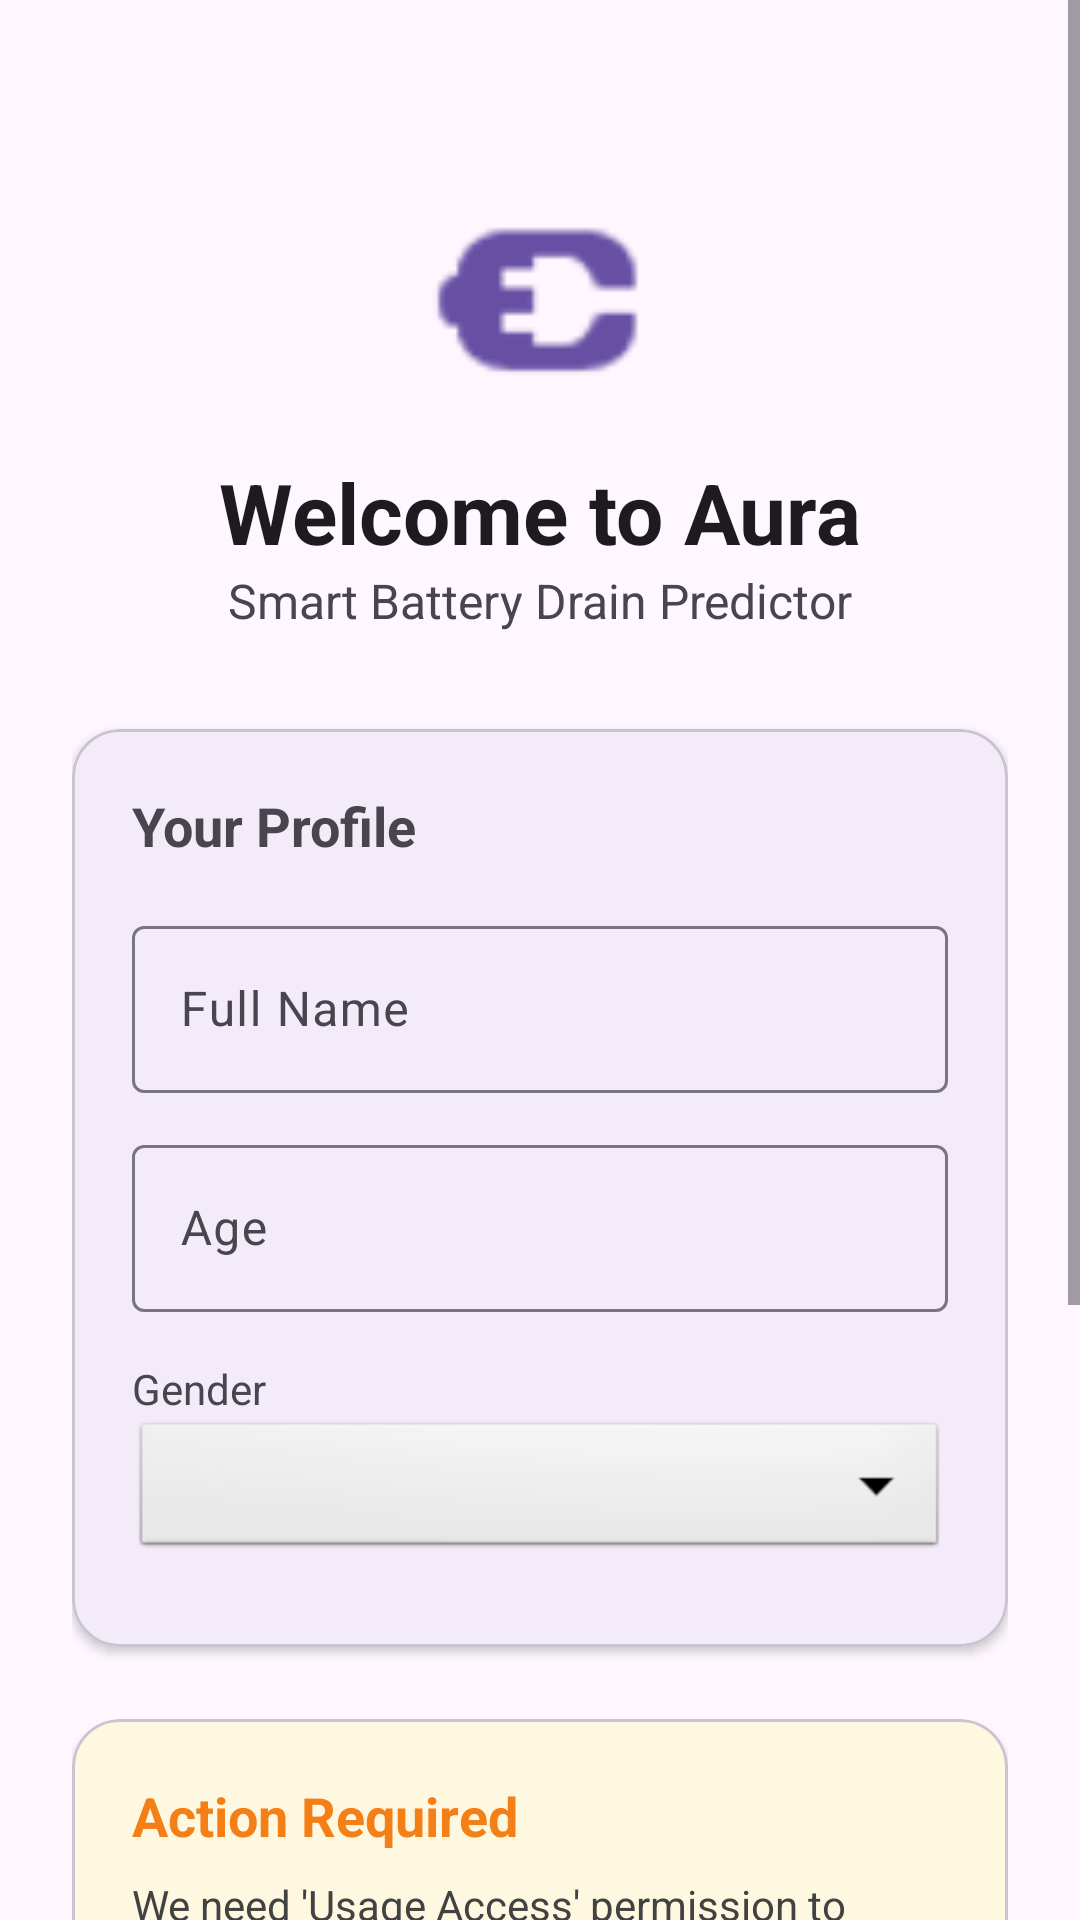

The Android layout XML behind this screen, and the referenced resources:
<!-- AndroidManifest.xml: application theme Theme.BatteryDrainPredictor -->
<!-- res/layout/activity_onboarding.xml -->
<?xml version="1.0" encoding="utf-8"?>
<ScrollView xmlns:android="http://schemas.android.com/apk/res/android"
    xmlns:app="http://schemas.android.com/apk/res-auto"
    android:layout_width="match_parent"
    android:layout_height="match_parent"
    android:fillViewport="true"
    android:background="?android:attr/colorBackground">

    <LinearLayout
        android:layout_width="match_parent"
        android:layout_height="wrap_content"
        android:orientation="vertical"
        android:padding="24dp"
        android:gravity="center_horizontal">

        
        <ImageView
            android:layout_width="80dp"
            android:layout_height="80dp"
            android:layout_marginTop="32dp"
            android:src="@android:drawable/ic_lock_idle_charging"
            app:tint="?colorPrimary"/>

        <TextView
            android:layout_width="wrap_content"
            android:layout_height="wrap_content"
            android:text="Welcome to Aura"
            android:textSize="28sp"
            android:textStyle="bold"
            android:layout_marginTop="16dp"
            android:textColor="?android:attr/textColorPrimary"/>
            
        <TextView
            android:layout_width="wrap_content"
            android:layout_height="wrap_content"
            android:text="Smart Battery Drain Predictor"
            android:textSize="16sp"
            android:layout_marginBottom="32dp"
            android:textColor="?android:attr/textColorSecondary"/>

        
        <com.google.android.material.card.MaterialCardView
            android:layout_width="match_parent"
            android:layout_height="wrap_content"
            app:cardCornerRadius="16dp"
            app:cardElevation="2dp"
            android:layout_marginBottom="24dp">

            <LinearLayout
                android:layout_width="match_parent"
                android:layout_height="wrap_content"
                android:orientation="vertical"
                android:padding="20dp">

                <TextView
                    android:layout_width="wrap_content"
                    android:layout_height="wrap_content"
                    android:text="Your Profile"
                    android:textSize="18sp"
                    android:textStyle="bold"
                    android:layout_marginBottom="16dp"/>

                
                <com.google.android.material.textfield.TextInputLayout
                    android:layout_width="match_parent"
                    android:layout_height="wrap_content"
                    android:hint="Full Name"
                    style="@style/Widget.Material3.TextInputLayout.OutlinedBox"
                    android:layout_marginBottom="12dp">

                    <com.google.android.material.textfield.TextInputEditText
                        android:id="@+id/etName"
                        android:layout_width="match_parent"
                        android:layout_height="wrap_content"
                        android:inputType="textPersonName" />
                </com.google.android.material.textfield.TextInputLayout>

                
                <com.google.android.material.textfield.TextInputLayout
                    android:layout_width="match_parent"
                    android:layout_height="wrap_content"
                    android:hint="Age"
                    style="@style/Widget.Material3.TextInputLayout.OutlinedBox"
                    android:layout_marginBottom="16dp">

                    <com.google.android.material.textfield.TextInputEditText
                        android:id="@+id/etAge"
                        android:layout_width="match_parent"
                        android:layout_height="wrap_content"
                        android:inputType="number" />
                </com.google.android.material.textfield.TextInputLayout>

                
                <TextView
                    android:layout_width="wrap_content"
                    android:layout_height="wrap_content"
                    android:text="Gender"
                    android:textSize="14sp"
                    android:textColor="?android:attr/textColorSecondary"/>

                <Spinner
                    android:id="@+id/spinnerGender"
                    android:layout_width="match_parent"
                    android:layout_height="wrap_content"
                    android:minHeight="48dp"
                    android:layout_marginBottom="8dp"
                    android:background="@android:drawable/btn_dropdown"/>

            </LinearLayout>
        </com.google.android.material.card.MaterialCardView>

        
        <com.google.android.material.card.MaterialCardView
            android:id="@+id/cardPermission"
            android:layout_width="match_parent"
            android:layout_height="wrap_content"
            app:cardCornerRadius="16dp"
            app:cardElevation="2dp"
            app:cardBackgroundColor="#FFF8E1"
            android:layout_marginBottom="32dp">

            <LinearLayout
                android:layout_width="match_parent"
                android:layout_height="wrap_content"
                android:orientation="vertical"
                android:padding="20dp">

                <TextView
                    android:layout_width="match_parent"
                    android:layout_height="wrap_content"
                    android:text="Action Required"
                    android:textSize="18sp"
                    android:textStyle="bold"
                    android:textColor="#F57F17"
                    android:layout_marginBottom="8dp"/>

                <TextView
                    android:layout_width="match_parent"
                    android:layout_height="wrap_content"
                    android:text="We need 'Usage Access' permission to accurately read your screen time, app usage, and data consumption directly from the Android System. We never collect personal data."
                    android:textColor="#424242"
                    android:textSize="14sp"
                    android:layout_marginBottom="16dp"/>

                <com.google.android.material.button.MaterialButton
                    android:id="@+id/btnGrantPermission"
                    android:layout_width="match_parent"
                    android:layout_height="wrap_content"
                    android:text="Grant Usage Access"
                    app:backgroundTint="#F57F17"
                    app:cornerRadius="8dp"/>
            </LinearLayout>
        </com.google.android.material.card.MaterialCardView>

        
        <com.google.android.material.button.MaterialButton
            android:id="@+id/btnGetStarted"
            android:layout_width="match_parent"
            android:layout_height="60dp"
            android:text="Get Started ->"
            android:textSize="18sp"
            app:cornerRadius="12dp"
            android:enabled="false"
            android:layout_marginBottom="32dp"/>

    </LinearLayout>
</ScrollView>
<!-- resources referenced by this layout -->
<resources>
  <style name="Theme.BatteryDrainPredictor" parent="Base.Theme.BatteryDrainPredictor" />
  <style name="Base.Theme.BatteryDrainPredictor" parent="Theme.Material3.DayNight.NoActionBar">
          
          
      </style>
</resources>
